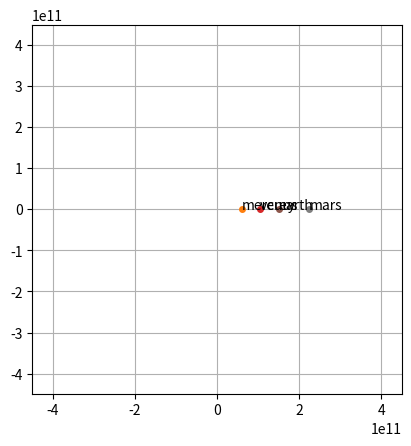

Reproduce this figure in Python. (Note: this script raises an exception after producing the figure.)
import numpy as np
from scipy.constants import gravitational_constant as G
from tqdm import tqdm
import matplotlib.pyplot as plt
from matplotlib import animation


class Planet:
    def __init__(self,name : str, x : int, y: int, vx : float, vy : float,mass : float) -> None:
        self.name = name
        self.x = x
        self.y = y
        self.vx = vx
        self.vy = vy
        self.mass = mass
        self.positions_x = list([x])
        self.positions_y = list([y])
        self.vel_x = list([vx])
        self.vel_y = list([vy])
        pass
    
    def log_position(self,posx,posy,velx,vely) -> None:
        self.positions_x.append(posx)
        self.positions_y.append(posy)
        self.vel_x.append(velx)
        self.vel_y.append(vely)
        return

class Star:
    def __init__(self,x,y,mass) -> None:
        self.mass = mass
        self.x = x
        self.y = y


class System:
    def __init__(self,sun,planets : list) -> None:
        self.planets = planets
        self.sun = sun
        pass

    
    def calculate_gravitational_force(self,m,m1,r) -> float:
        """
        Calculate the gravitational force F = -G m1 m2 / r^3/2
        """

        return -G*m*m1/r

    def update_planet_positions(self):
        # The main interaction would be with the Sun since the mass of the sun is substantially bigger 
        # than any other planet. However, the other planets can still yield some influence between
        #every other planet's orbit.

        dt = 86400


        for p in self.planets:
            m = p.mass
            x = p.x; y = p.y
                
            
            
            x_del = x - self.sun.x;y_del = y - self.sun.y
            r = (x_del**2 + y_del**2 )**(3/2)


            F = self.calculate_gravitational_force(self.sun.mass,m,r)
                

            ax = F*x_del/m
            ay = F*y_del/m
            p.vx += ax*dt; p.vy += ay*dt
            p.x += p.vx*dt;p.y += p.vy*dt


            #update positions and log into the object
            p.log_position(p.x,p.y,p.vx,p.vy)
            


        return
    
    def animate_solar_system(self,time):
        AU = 1.5e11
        fig,ax = plt.subplots()
        ax.set_aspect('equal')
        ax.grid()


        lineM,    = ax.plot([],[],'-',lw='1')
        pointsM,  = ax.plot([self.planets[0].positions_x[0]],[0],marker='o',
                        markersize = 4)
        textsM   = ax.text(self.planets[0].positions_x[0],0,self.planets[0].name)

        lineV,    = ax.plot([],[],'-',lw='1')
        pointsV,  = ax.plot([self.planets[1].positions_x[0]],[0],marker='o',
                        markersize = 4)
        textsV   = ax.text(self.planets[1].positions_x[0],0,self.planets[1].name)

        lineE,    = ax.plot([],[],'-',lw='1')
        pointsE,  = ax.plot([self.planets[2].positions_x[0]],[0],marker='o',
                        markersize = 4)
        textsE   = ax.text(self.planets[2].positions_x[0],0,self.planets[2].name)


        lineMa,    = ax.plot([],[],'-',lw='1')
        pointsMa,  = ax.plot([self.planets[3].positions_x[0]],[0],marker='o',
                        markersize = 4)
        textsMa   = ax.text(self.planets[3].positions_x[0],0,self.planets[3].name)


        ax.set_xlim(-3*AU,3*AU)
        ax.set_ylim(-3*AU,3*AU)
        

        def update(i):

            lineM.set_data(self.planets[0].positions_x[:i],self.planets[0].positions_y[:i])
            pointsM.set_data(self.planets[0].positions_x[i],self.planets[0].positions_y[i])
            textsM.set_position((self.planets[0].positions_x[i],self.planets[0].positions_y[i]))

            lineV.set_data(self.planets[1].positions_x[:i],self.planets[1].positions_y[:i])
            pointsV.set_data(self.planets[1].positions_x[i],self.planets[1].positions_y[i])
            textsV.set_position((self.planets[1].positions_x[i],self.planets[1].positions_y[i]))

            lineE.set_data(self.planets[2].positions_x[:i],self.planets[2].positions_y[:i])
            pointsE.set_data(self.planets[2].positions_x[i],self.planets[2].positions_y[i])
            textsE.set_position((self.planets[2].positions_x[i],self.planets[2].positions_y[i]))

            lineMa.set_data(self.planets[3].positions_x[:i],self.planets[3].positions_y[:i])
            pointsMa.set_data(self.planets[3].positions_x[i],self.planets[3].positions_y[i])
            textsMa.set_position((self.planets[3].positions_x[i],self.planets[3].positions_y[i]))

            
            return lineM,lineV,lineE,lineMa,pointsM,pointsV,pointsE,pointsMa,textsM,textsV,textsE,textsMa

        anim = animation.FuncAnimation(fig,
                                        func = update,
                                        frames = len(time),
                                        interval = 1,
                                        blit = True)
        plt.show()

        return anim

        
def main():
    
    AU = 1.5e11
    list_planets = ['mercury','venus','earth','mars']
    list_weights = np.array([3.28e23,4.87e24,6e24,3.4e23])/1.9e30
    list_xpos = np.array([0.4,0.7,1.0,1.5])*AU
    list_ypos = [0,0,0,0]
    list_vys = np.array([47360,35000,29290,24000])
    planets = [Planet(name,x,y,0.0,vy,mass) for (name,mass,x,y,vy) in zip(list_planets,list_weights,list_xpos,list_ypos,list_vys)]
    
    


    sun = Star(0,0,1.9e30)


    solar_system = System(sun,planets)

    time = np.arange(0,730)

    
    for t in tqdm(time):

        solar_system.update_planet_positions()


    """
    fig = plt.figure()
    ax = fig.add_subplot(111)
    for p in solar_system.planets:
        X,Y = p.positions_x,p.positions_y


        ax.plot(X,Y,label = f'{p.name}')

    plt.show()
    plt.legend()
    """
    
    solar_system.animate_solar_system(time)


    return



if __name__ == '__main__':
    main()
